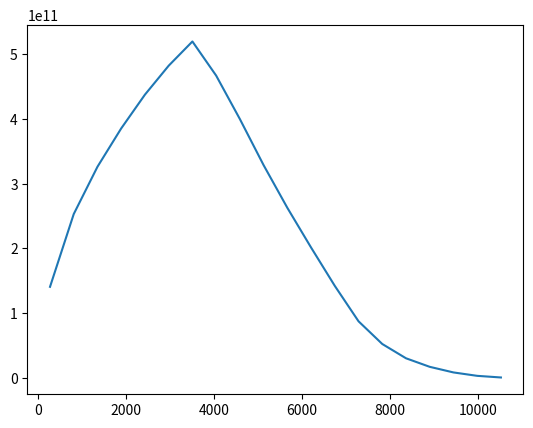

Reproduce this figure in Python.
"""
Fonctions pour calculer et analyser des spectres
"""
import numpy as np


def get_spectrum(U, V, W, nbins):
    FKE = np.zeros([U.shape[0], U.shape[1], U.shape[2]//2 + 1])
    for ui in (U, V, W):
        FKE += np.abs(np.fft.rfftn(ui))**2

    K, L, M = np.meshgrid(np.fft.fftfreq(U.shape[0]) * U.shape[0], np.fft.fftfreq(U.shape[1]) * U.shape[1], np.fft.rfftfreq(U.shape[2]) * U.shape[2], indexing='ij')
    dists = K**2 + L**2 + M**2

    return np.histogram(dists.ravel(), bins=nbins, weights=FKE.ravel())


if __name__ == '__main__':
    import matplotlib.pyplot as plt

    print('Test de get_spectrum avec une matrice aléatoire.')
    spec, bins = get_spectrum(np.random.randn(120, 120, 120), np.random.randn(120, 120, 120), np.random.randn(120, 120, 120), 20)
    print(spec, bins)
    plt.plot((bins[:-1] + bins[1:])/2, spec)
    plt.show()
